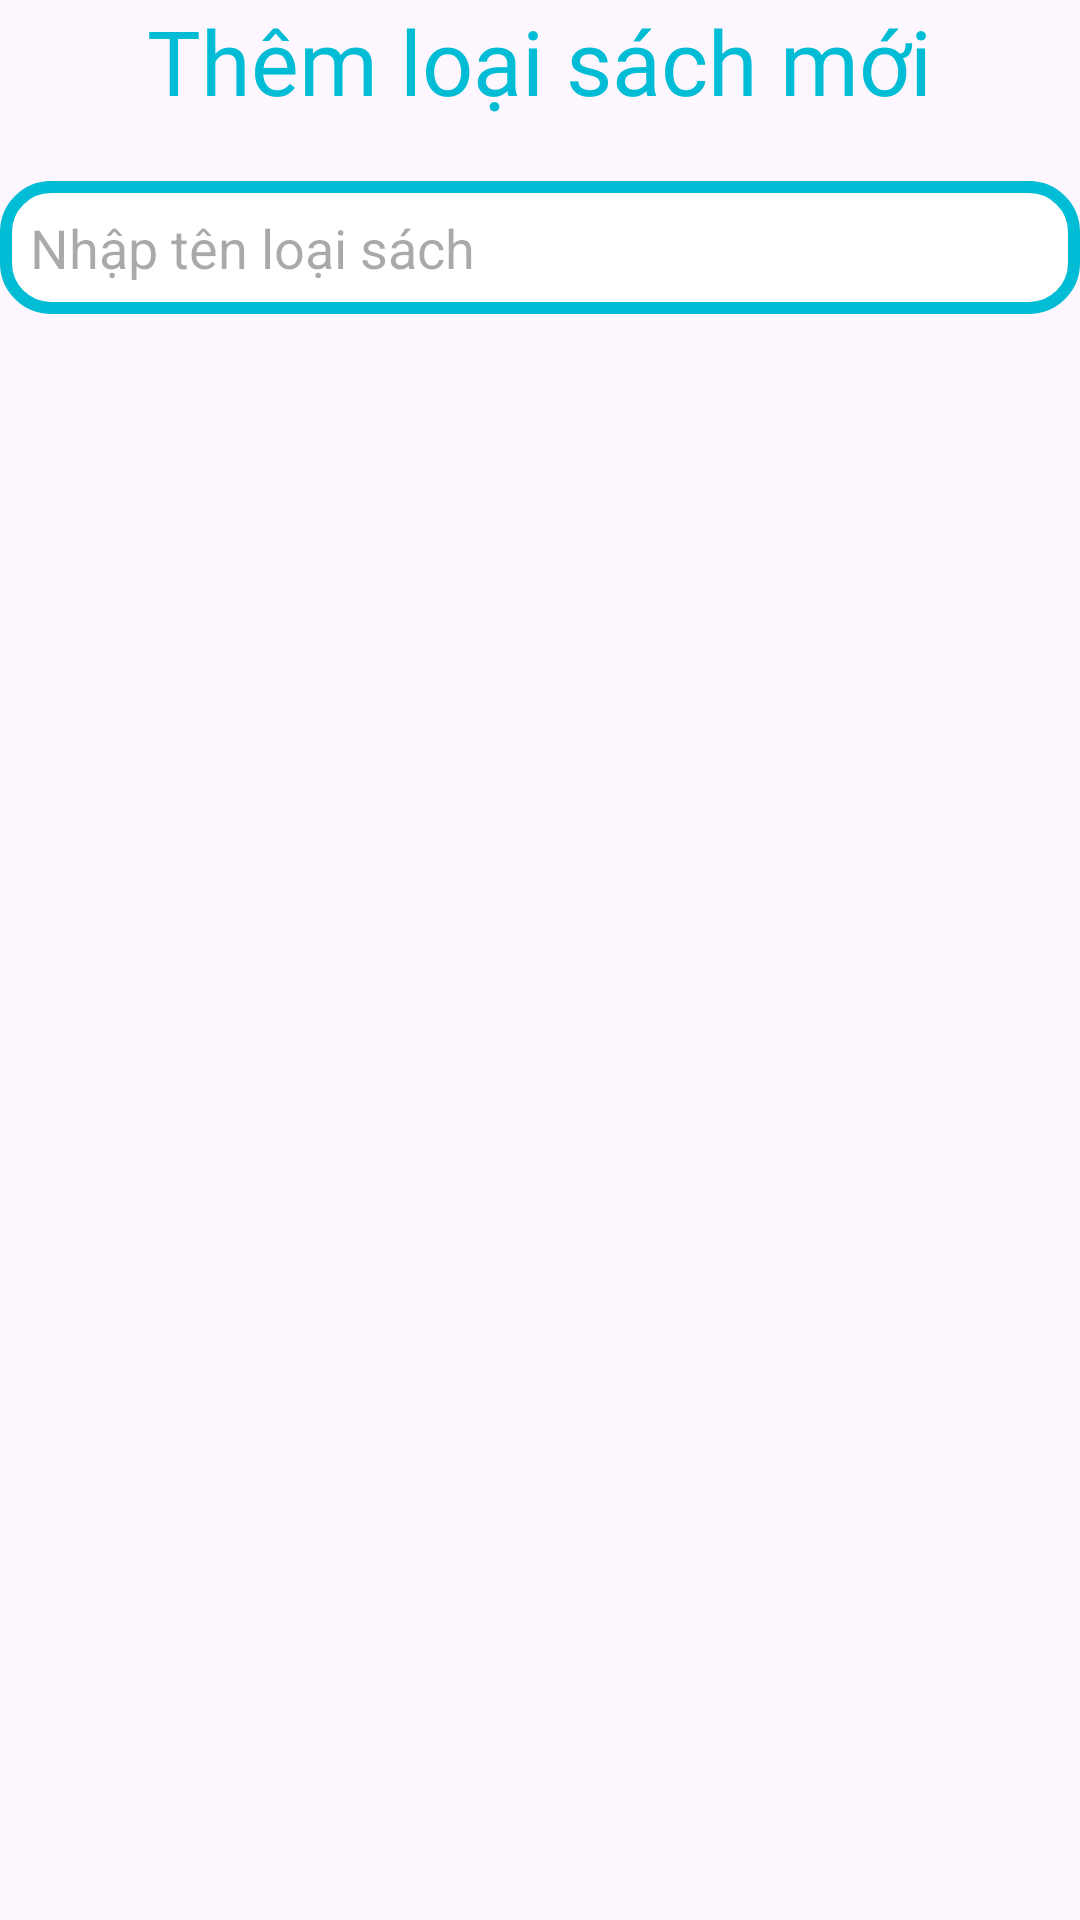

Write the Android layout XML for this screen, with the resource values it uses.
<!-- AndroidManifest.xml: application theme Theme.DuAnMau_MD18301 -->
<!-- res/layout/dialog_themloaisach.xml -->
<?xml version="1.0" encoding="utf-8"?>
<LinearLayout xmlns:android="http://schemas.android.com/apk/res/android"
    android:layout_width="match_parent"
    android:layout_height="wrap_content"
    xmlns:app="http://schemas.android.com/apk/res-auto"
    android:orientation="vertical"
    android:layout_margin="10dp">

    <TextView
        android:layout_width="wrap_content"
        android:layout_height="wrap_content"
        android:text="Thêm loại sách mới"
        android:textSize="30sp"
        android:textColor="#00BCD4"
        android:layout_gravity="center"
        android:fontFamily="@font/quicksandbold"/>
    <EditText
        android:id="@+id/edtLoaiSach"
        android:layout_width="match_parent"
        android:layout_height="wrap_content"
        android:hint="Nhập tên loại sách"
        android:layout_marginTop="20dp"
        android:background="@drawable/custom_edtpassword"/>


</LinearLayout>
<!-- resources referenced by this layout -->
<resources>
  <!-- drawable custom_edtpassword (drawable) -->
  <?xml version="1.0" encoding="utf-8"?>
  <shape xmlns:android="http://schemas.android.com/apk/res/android">
      <stroke android:width="4dp"
          android:color="#00BCD4"/>
      <solid android:color="@color/white"/>
  
      <corners android:radius="15dp"/>
  
      <padding android:bottom="10dp"
          android:top="10dp"
          android:left="10dp"
          android:right="10dp"/>
  </shape>
  <style name="Theme.DuAnMau_MD18301" parent="Base.Theme.DuAnMau_MD18301" />
  <style name="Base.Theme.DuAnMau_MD18301" parent="Theme.Material3.DayNight.NoActionBar">
          
          
      </style>
  <!-- not gathered from this repository: default colours our renderer supplied (Android Studio template values) -->
  <color name="white">#FFFFFFFF</color>
</resources>
